3-way image classification set "split_cnn_dataset" from GitHub (Luki26-png/mango-leaf-classifier); label vocabulary: apel mango, dodol mango, harum manis mango.

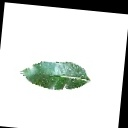
Label: apel mango

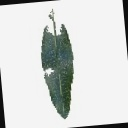
Label: harum manis mango

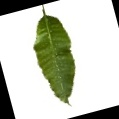
Label: dodol mango

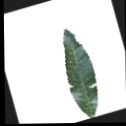
Label: apel mango

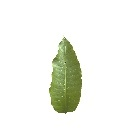
Label: dodol mango

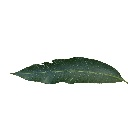
Label: harum manis mango
